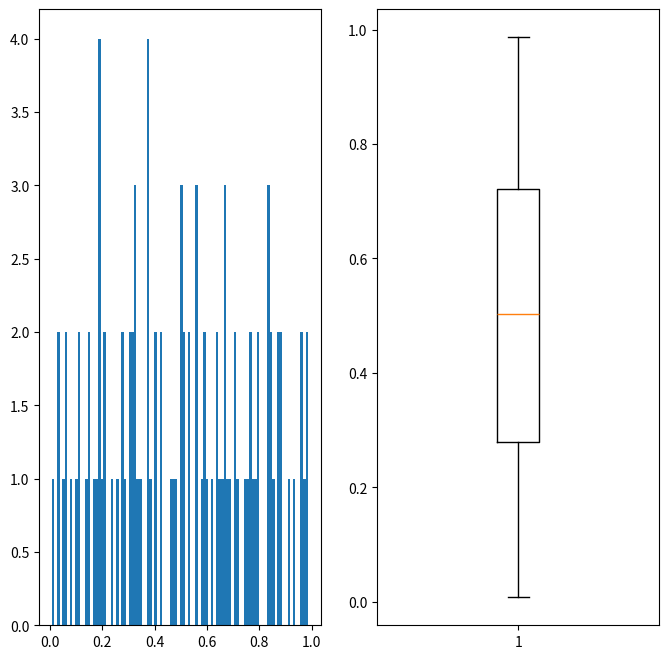

This chart was generated by the following Python code:
import numpy as np
import matplotlib.pyplot as plt

data = np.random.random(100)
print(data)
print(np.average(data))

fig, (ax1, ax2) = plt.subplots(1, 2, figsize=(8, 8))
ax1.hist(data, 100)
ax2.boxplot(data)
plt.show()
